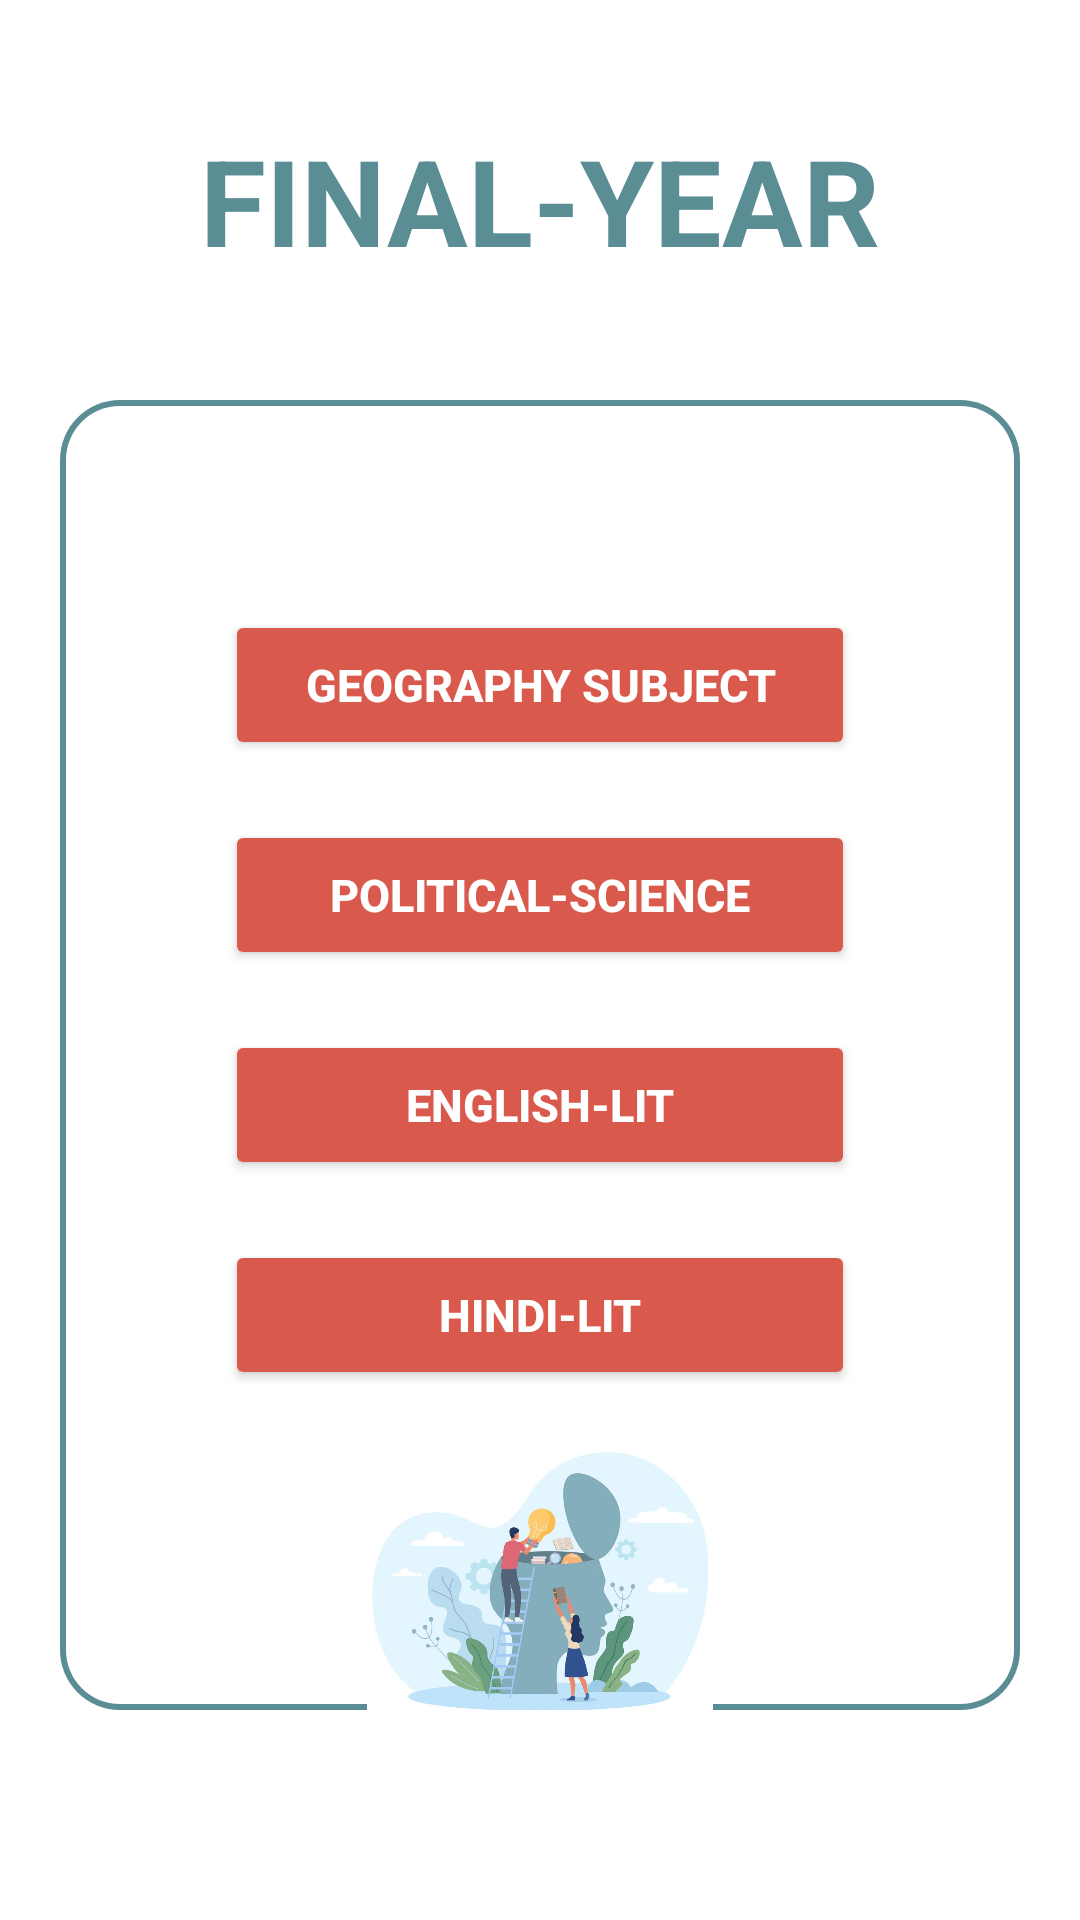

Write the Android layout XML for this screen, with the resource values it uses.
<!-- AndroidManifest.xml: application theme Theme.DevInternationalCollege -->
<!-- res/layout/activity_mafinal_year.xml -->
<?xml version="1.0" encoding="utf-8"?>
<LinearLayout xmlns:android="http://schemas.android.com/apk/res/android"
    xmlns:tools="http://schemas.android.com/tools"
    android:id="@+id/main"
    android:fitsSystemWindows="true"
    android:orientation="vertical"
    android:background="@color/white"
    android:layout_width="match_parent"
    android:layout_height="match_parent"
    tools:context=".MAPackage.MAFinalYearActivity">
    <TextView
        android:layout_width="match_parent"
        android:layout_height="wrap_content"
        android:layout_marginTop="40dp"
        android:text="@string/final_yearsdf"
        android:layout_gravity="center"
        android:gravity="center"
        android:textSize="40sp"
        android:textColor="#5A8D94"
        android:textStyle="bold"
        />
    <LinearLayout
        android:layout_gravity="center"
        android:background="@drawable/ma_layout_style_b"
        android:orientation="vertical"
        android:layout_marginRight="20sp"
        android:layout_marginLeft="20sp"
        android:layout_marginTop="40sp"
        android:layout_marginBottom="70sp"
        android:layout_width="match_parent"
        android:layout_height="match_parent">
        <Button
            android:id="@+id/geoFinalYearBtn"
            android:layout_width="match_parent"
            android:layout_height="50dp"
            android:text="@string/geography_subject"
            android:layout_marginTop="70dp"
            android:layout_marginRight="55dp"
            android:layout_marginLeft="55dp"
            android:textStyle="bold"
            android:textColor="@color/white"
            android:textSize="15sp"
            android:layout_gravity="center"
            android:backgroundTint="#D95A4C"
            />
        <Button
            android:id="@+id/polSciFinalYearBtn"
            android:layout_width="match_parent"
            android:layout_height="50dp"
            android:text="@string/political_science"
            android:layout_marginTop="20dp"
            android:layout_marginLeft="55dp"
            android:layout_marginRight="55dp"
            android:textStyle="bold"
            android:textColor="@color/white"
            android:textSize="15sp"
            android:layout_gravity="center"
            android:backgroundTint="#D95A4C"
            />
        <Button
            android:id="@+id/engFinalYearBtn"
            android:layout_width="match_parent"
            android:layout_height="50dp"
            android:text="@string/english_lit"
            android:layout_marginTop="20dp"
            android:layout_marginRight="55dp"
            android:layout_marginLeft="55dp"
            android:textStyle="bold"
            android:textColor="@color/white"
            android:textSize="15sp"
            android:layout_gravity="center"
            android:backgroundTint="#D95A4C"
            />
        <Button
            android:id="@+id/hindiFinalYearBtn"
            android:layout_width="match_parent"
            android:layout_height="50dp"
            android:text="@string/hindi_lit"
            android:layout_marginTop="20dp"
            android:layout_marginLeft="55dp"
            android:layout_marginRight="55dp"
            android:textStyle="bold"
            android:textColor="@color/white"
            android:textSize="15sp"
            android:layout_gravity="center"
            android:backgroundTint="#D95A4C"
            />
        <ImageView
            android:layout_marginTop="18dp"
            android:layout_marginRight="10sp"
            android:layout_marginLeft="10sp"
            android:layout_marginBottom="0dp"
            android:layout_width="match_parent"
            android:layout_height="match_parent"
            android:src="@drawable/ma_all_year_background_imagee"
            />
    </LinearLayout>
</LinearLayout>
<!-- resources referenced by this layout -->
<resources>
  <color name="white">#FFFFFFFF</color>
  <!-- drawable ma_all_year_background_imagee: jpg bitmap (drawable, 55433 bytes) -->
  <!-- drawable ma_layout_style_b (drawable) -->
  <?xml version="1.0" encoding="utf-8"?>
  <layer-list xmlns:android="http://schemas.android.com/apk/res/android">
  
      
      <item>
          <shape android:shape="rectangle">
              <gradient
                  android:type="linear"
                  android:angle="0"
                  android:startColor="#5A8D94"
                  android:centerColor="#5A8D94"
                  android:endColor="#5A8D94"
                  android:centerX="0.5" />
              <corners android:radius="20dp" />
          </shape>
      </item>
  
      
      <item android:top="2dp" android:bottom="2dp" android:left="2dp" android:right="2dp">
          <shape android:shape="rectangle">
              <solid android:color="@color/white" />
              <corners android:radius="18dp" /> 
          </shape>
      </item>
  
  </layer-list>
  <string name="english_lit">English-Lit</string>
  <string name="final_yearsdf">FINAL-YEAR</string>
  <string name="geography_subject">Geography Subject</string>
  <string name="hindi_lit">Hindi-Lit</string>
  <string name="political_science">Political-Science</string>
  <style name="Theme.DevInternationalCollege" parent="Base.Theme.DevInternationalCollege" />
  <style name="Base.Theme.DevInternationalCollege" parent="Theme.Material3.DayNight.NoActionBar">
          
          
      </style>
</resources>
